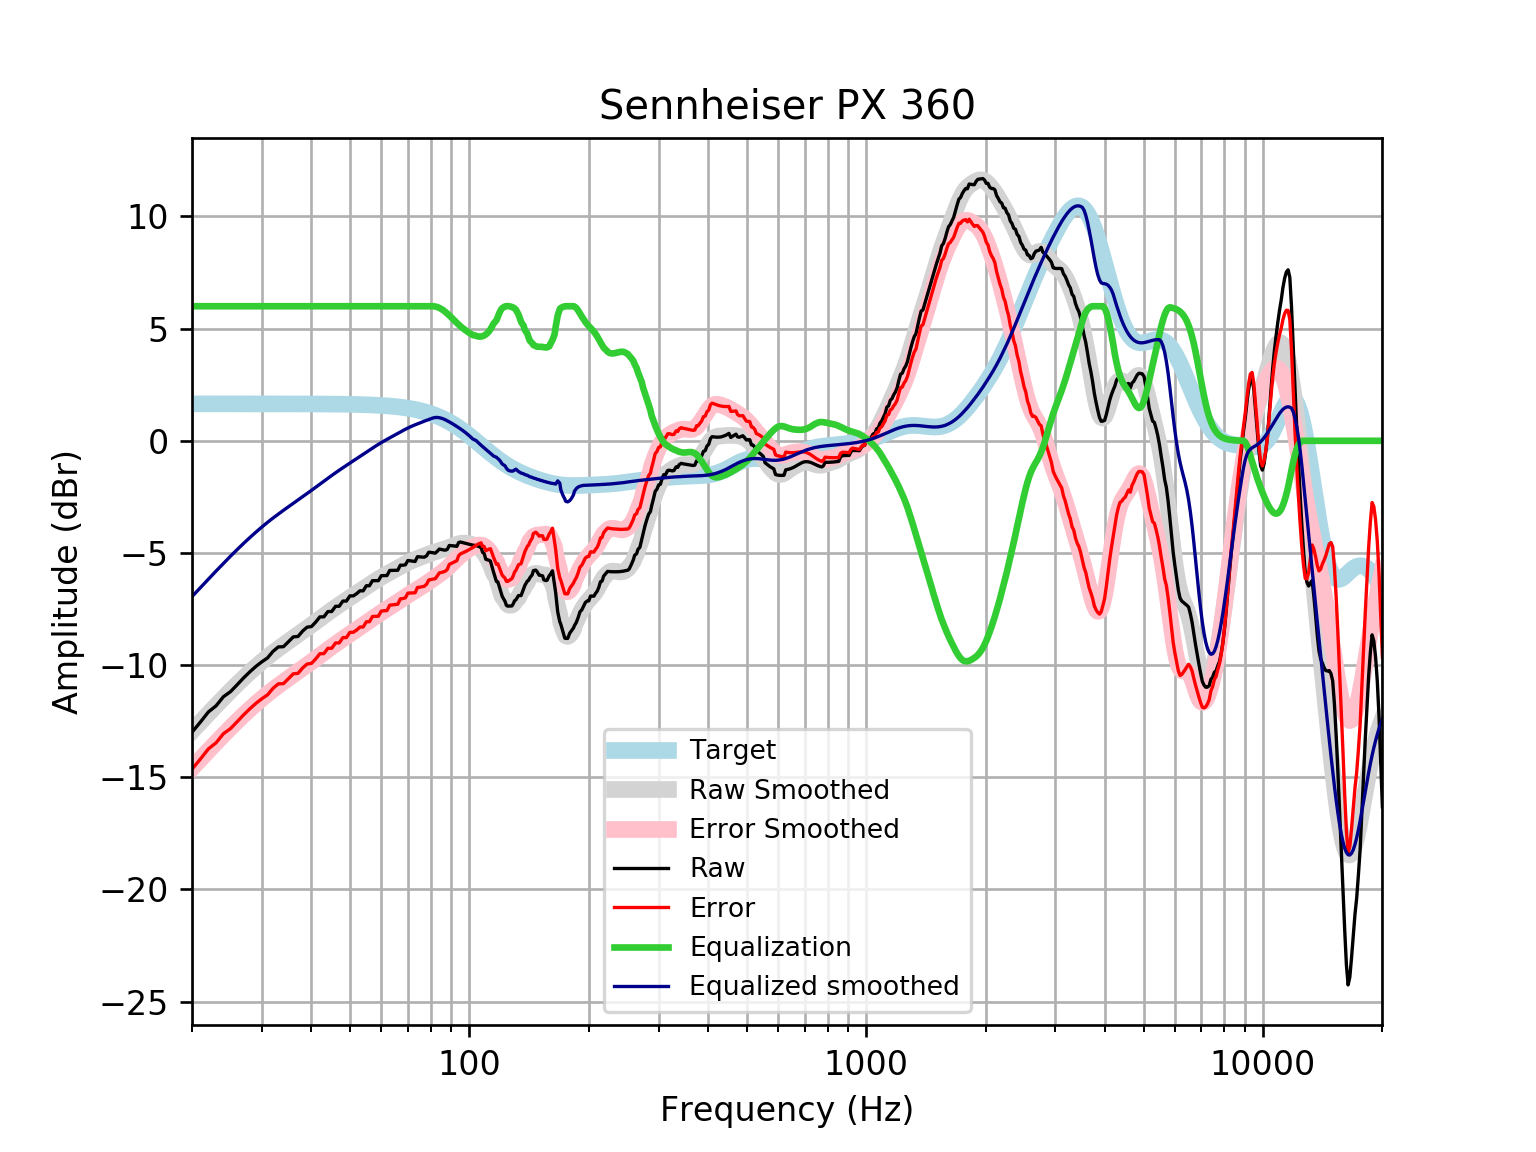

The file beside this chart, header and first rows:
frequency, raw, error, smoothed, error_smoothed, equalization, equalized_raw, equalized_smoothed, target
20, -12.99, -14.64, -12.94, -14.59, 6, -6.99, -6.944, 1.648
21, -12.54, -14.19, -12.54, -14.19, 6.0, -6.538, -6.544, 1.648
22, -12.09, -13.73, -12.16, -13.81, 6.0, -6.086, -6.164, 1.648
23, -11.81, -13.46, -11.8, -13.45, 6, -5.813, -5.804, 1.648
24, -11.41, -13.06, -11.46, -13.11, 6, -5.409, -5.465, 1.648
25, -11.18, -12.83, -11.15, -12.79, 6, -5.183, -5.146, 1.648
26, -10.87, -12.52, -10.85, -12.49, 6.0, -4.872, -4.847, 1.648
27, -10.56, -12.21, -10.57, -12.22, 6.0, -4.564, -4.567, 1.648
28, -10.29, -11.94, -10.31, -11.95, 6.0, -4.292, -4.307, 1.647
29, -10.05, -11.7, -10.07, -11.71, 6, -4.052, -4.066, 1.647
30, -9.85, -11.5, -9.842, -11.49, 6.0, -3.85, -3.842, 1.647
31, -9.678, -11.32, -9.635, -11.28, 6, -3.678, -3.635, 1.647
32, -9.387, -11.03, -9.443, -11.09, 6, -3.387, -3.443, 1.647
33, -9.188, -10.83, -9.265, -10.91, 6.0, -3.188, -3.265, 1.647
34, -9.178, -10.82, -9.099, -10.74, 6, -3.178, -3.099, 1.646
35, -8.959, -10.61, -8.941, -10.59, 6, -2.959, -2.941, 1.646
36, -8.741, -10.39, -8.789, -10.43, 6, -2.741, -2.789, 1.645
37, -8.721, -10.37, -8.641, -10.29, 6.0, -2.721, -2.641, 1.645
38, -8.482, -10.13, -8.495, -10.14, 6, -2.482, -2.495, 1.644
39, -8.308, -9.951, -8.352, -9.995, 6.0, -2.308, -2.352, 1.644
40, -8.279, -9.922, -8.209, -9.852, 6, -2.279, -2.209, 1.643
41, -8.081, -9.723, -8.069, -9.711, 6, -2.081, -2.069, 1.642
42, -7.85, -9.491, -7.932, -9.573, 6, -1.85, -1.932, 1.641
43, -7.845, -9.485, -7.798, -9.438, 6.0, -1.845, -1.798, 1.64
44, -7.613, -9.251, -7.669, -9.308, 6.0, -1.613, -1.669, 1.639
45, -7.608, -9.245, -7.545, -9.182, 6, -1.608, -1.545, 1.637
46, -7.377, -9.012, -7.425, -9.06, 6.0, -1.377, -1.425, 1.635
47, -7.374, -9.008, -7.31, -8.944, 6.0, -1.374, -1.31, 1.633
48, -7.144, -8.775, -7.2, -8.832, 6.0, -1.144, -1.2, 1.631
49, -7.142, -8.771, -7.095, -8.724, 6, -1.142, -1.095, 1.629
50, -6.913, -8.539, -6.992, -8.619, 6, -0.913, -0.9923, 1.626
51, -6.913, -8.536, -6.893, -8.516, 6, -0.9126, -0.8927, 1.623
52, -6.813, -8.432, -6.795, -8.415, 6, -0.8126, -0.795, 1.62
53, -6.686, -8.302, -6.699, -8.315, 6, -0.6864, -0.6986, 1.616
54, -6.688, -8.3, -6.603, -8.215, 6.0, -0.6879, -0.6031, 1.612
55, -6.461, -8.068, -6.509, -8.116, 6.0, -0.4612, -0.5088, 1.607
56, -6.462, -8.064, -6.416, -8.018, 6, -0.4619, -0.4161, 1.602
57, -6.234, -7.831, -6.326, -7.922, 6, -0.2342, -0.326, 1.596
58, -6.234, -7.824, -6.239, -7.83, 6.0, -0.2342, -0.2393, 1.59
59, -6.235, -7.818, -6.157, -7.74, 6, -0.2346, -0.1567, 1.583
60, -6.014, -7.59, -6.079, -7.655, 6, -0.01391, -0.07866, 1.576
61, -6.008, -7.576, -6.005, -7.573, 6, -0.007806, -0.004807, 1.568
62, -6.008, -7.567, -5.934, -7.493, 6, -0.007684, 0.06553, 1.559
63, -5.779, -7.328, -5.867, -7.416, 6.0, 0.2215, 0.1334, 1.549
64, -5.776, -7.315, -5.8, -7.339, 6, 0.2239, 0.1996, 1.538
65, -5.773, -7.3, -5.735, -7.262, 6, 0.2268, 0.2651, 1.527
66, -5.771, -7.286, -5.67, -7.185, 6, 0.229, 0.33, 1.514
67, -5.543, -7.044, -5.606, -7.107, 6.0, 0.4571, 0.3938, 1.501
68, -5.546, -7.032, -5.544, -7.03, 6, 0.4542, 0.456, 1.486
69, -5.526, -6.997, -5.485, -6.955, 6, 0.4737, 0.5153, 1.471
70, -5.335, -6.789, -5.429, -6.883, 6.0, 0.665, 0.5711, 1.454
71, -5.348, -6.784, -5.377, -6.813, 6.0, 0.6516, 0.6227, 1.436
72, -5.364, -6.78, -5.33, -6.746, 6.0, 0.6363, 0.6702, 1.416
73, -5.379, -6.774, -5.286, -6.681, 6, 0.6209, 0.7144, 1.395
74, -5.165, -6.538, -5.244, -6.617, 6, 0.8351, 0.756, 1.373
75, -5.176, -6.525, -5.204, -6.553, 6, 0.8244, 0.7963, 1.349
76, -5.183, -6.507, -5.164, -6.488, 6, 0.8172, 0.8358, 1.324
77, -5.187, -6.484, -5.125, -6.422, 6, 0.8129, 0.8749, 1.297
78, -5.127, -6.396, -5.087, -6.355, 6, 0.8727, 0.9135, 1.269
79, -4.967, -6.206, -5.049, -6.288, 6, 1.033, 0.9509, 1.239
... 553 more rows
